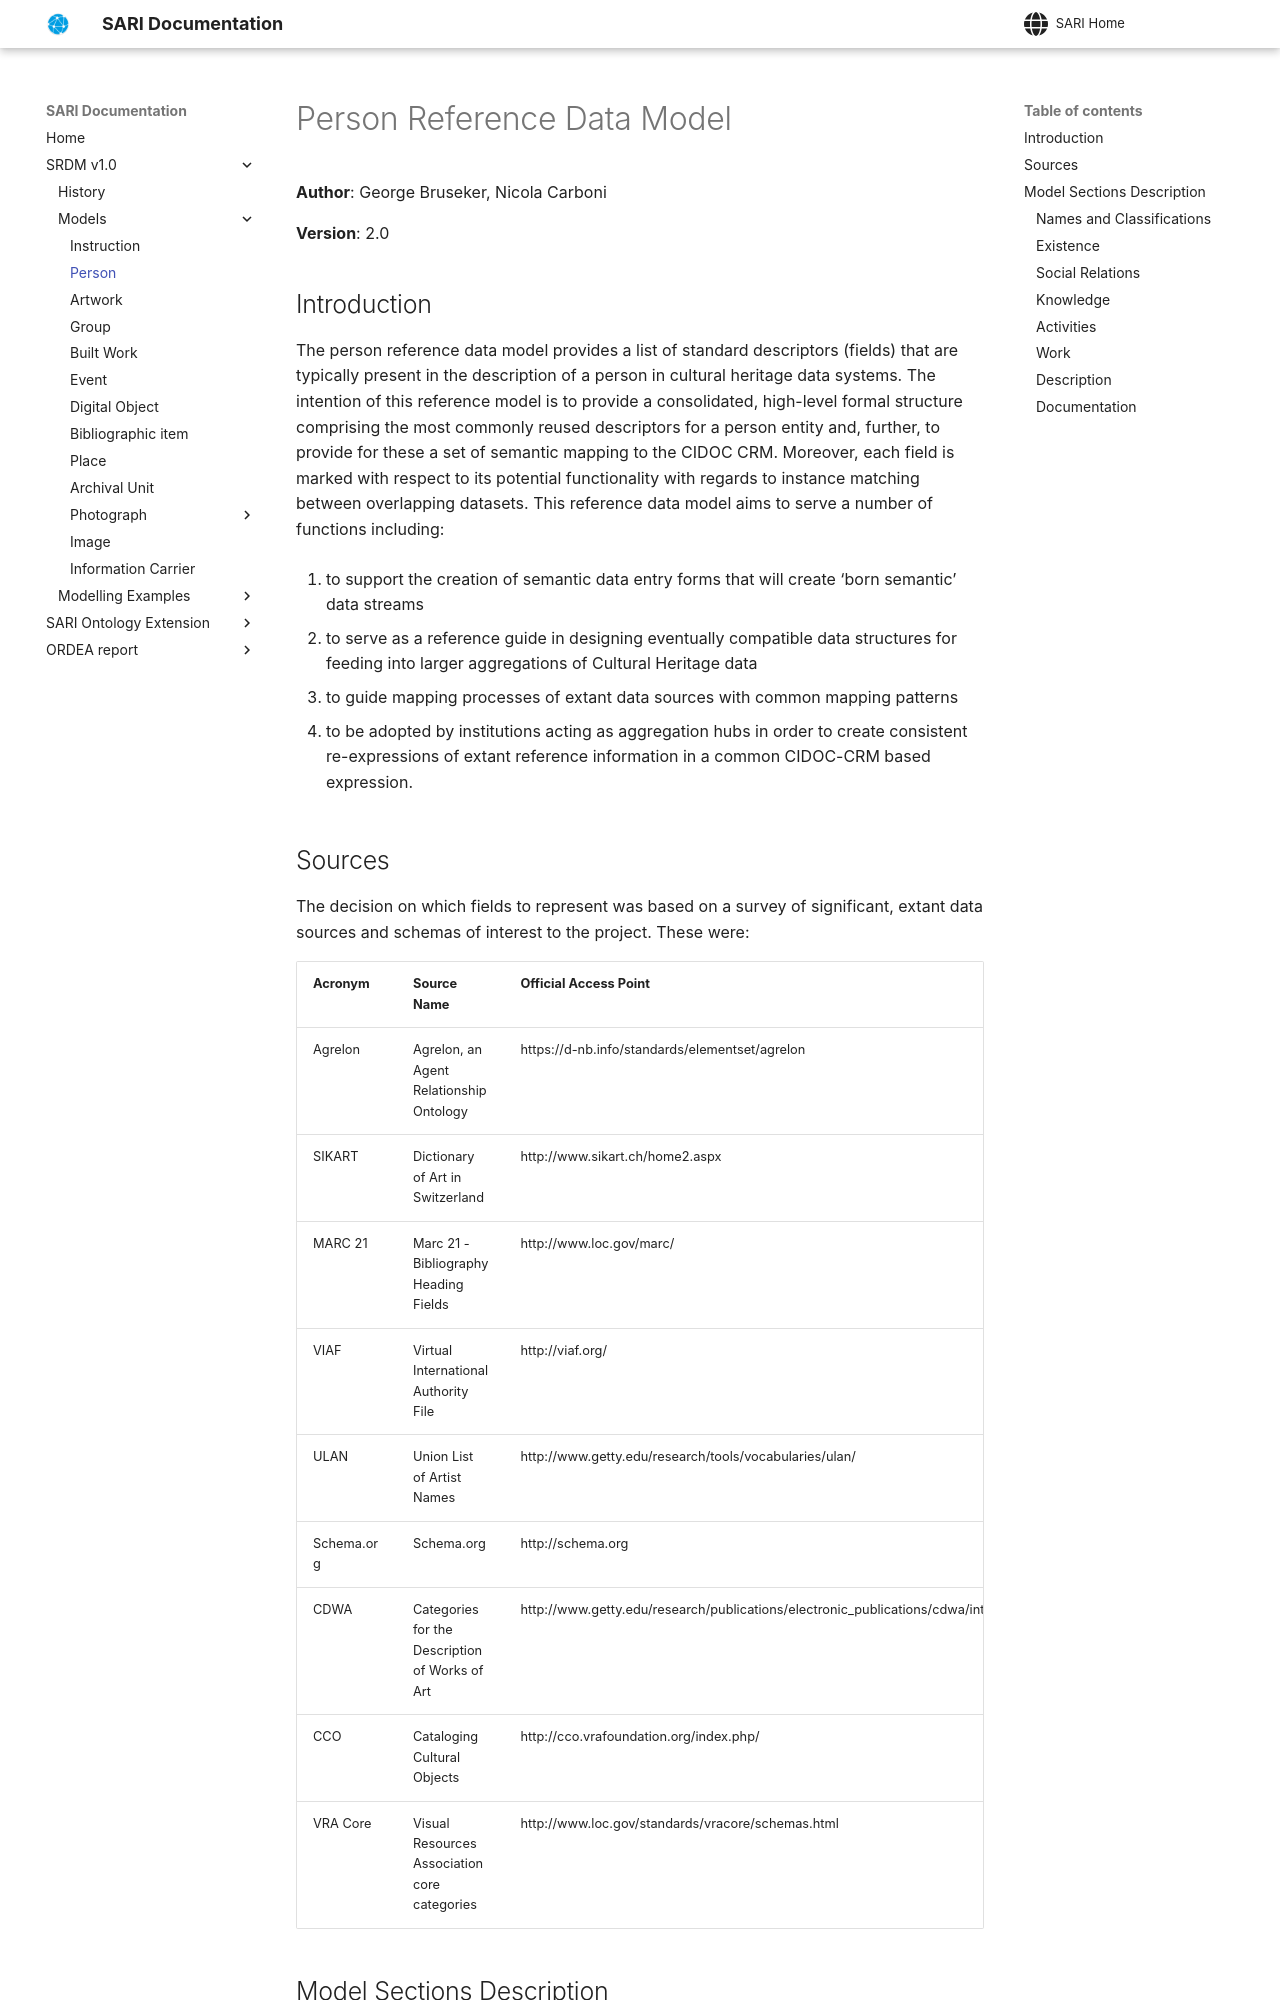

repository: swiss-art-research-net/docs · page: et/persons/index.html · generator: mkdocs

# Person Reference Data Model

**Author**: George Bruseker, Nicola Carboni

**Version**: 2.0

## Introduction

The person reference data model provides a list of standard descriptors (fields) that are typically present in the description of a person in cultural heritage data systems. The intention of this reference model is to provide a consolidated, high-level formal structure comprising the most commonly reused descriptors for a person entity and, further, to provide for these a set of semantic mapping to the CIDOC CRM. Moreover, each field is marked with respect to its potential functionality with regards to instance matching between overlapping datasets. This reference data model aims to serve a number of functions including:
